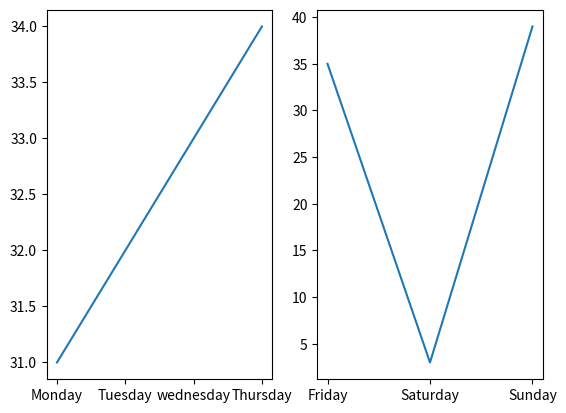

This figure's Python source:
import numpy as np
import matplotlib.pyplot as plt
days = np.array(["Monday" , "Tuesday" , "wednesday" , "Thursday"])
temperature = np.array([31,32,33,34])
plt.subplot(1,2,1)
plt.plot(days , temperature)

days = np.array(["Friday","Saturday" , "Sunday"])
temperature = np.array([35,3 , 39])

plt.subplot(1,2,2)
plt.plot(days , temperature)

plt.show()
